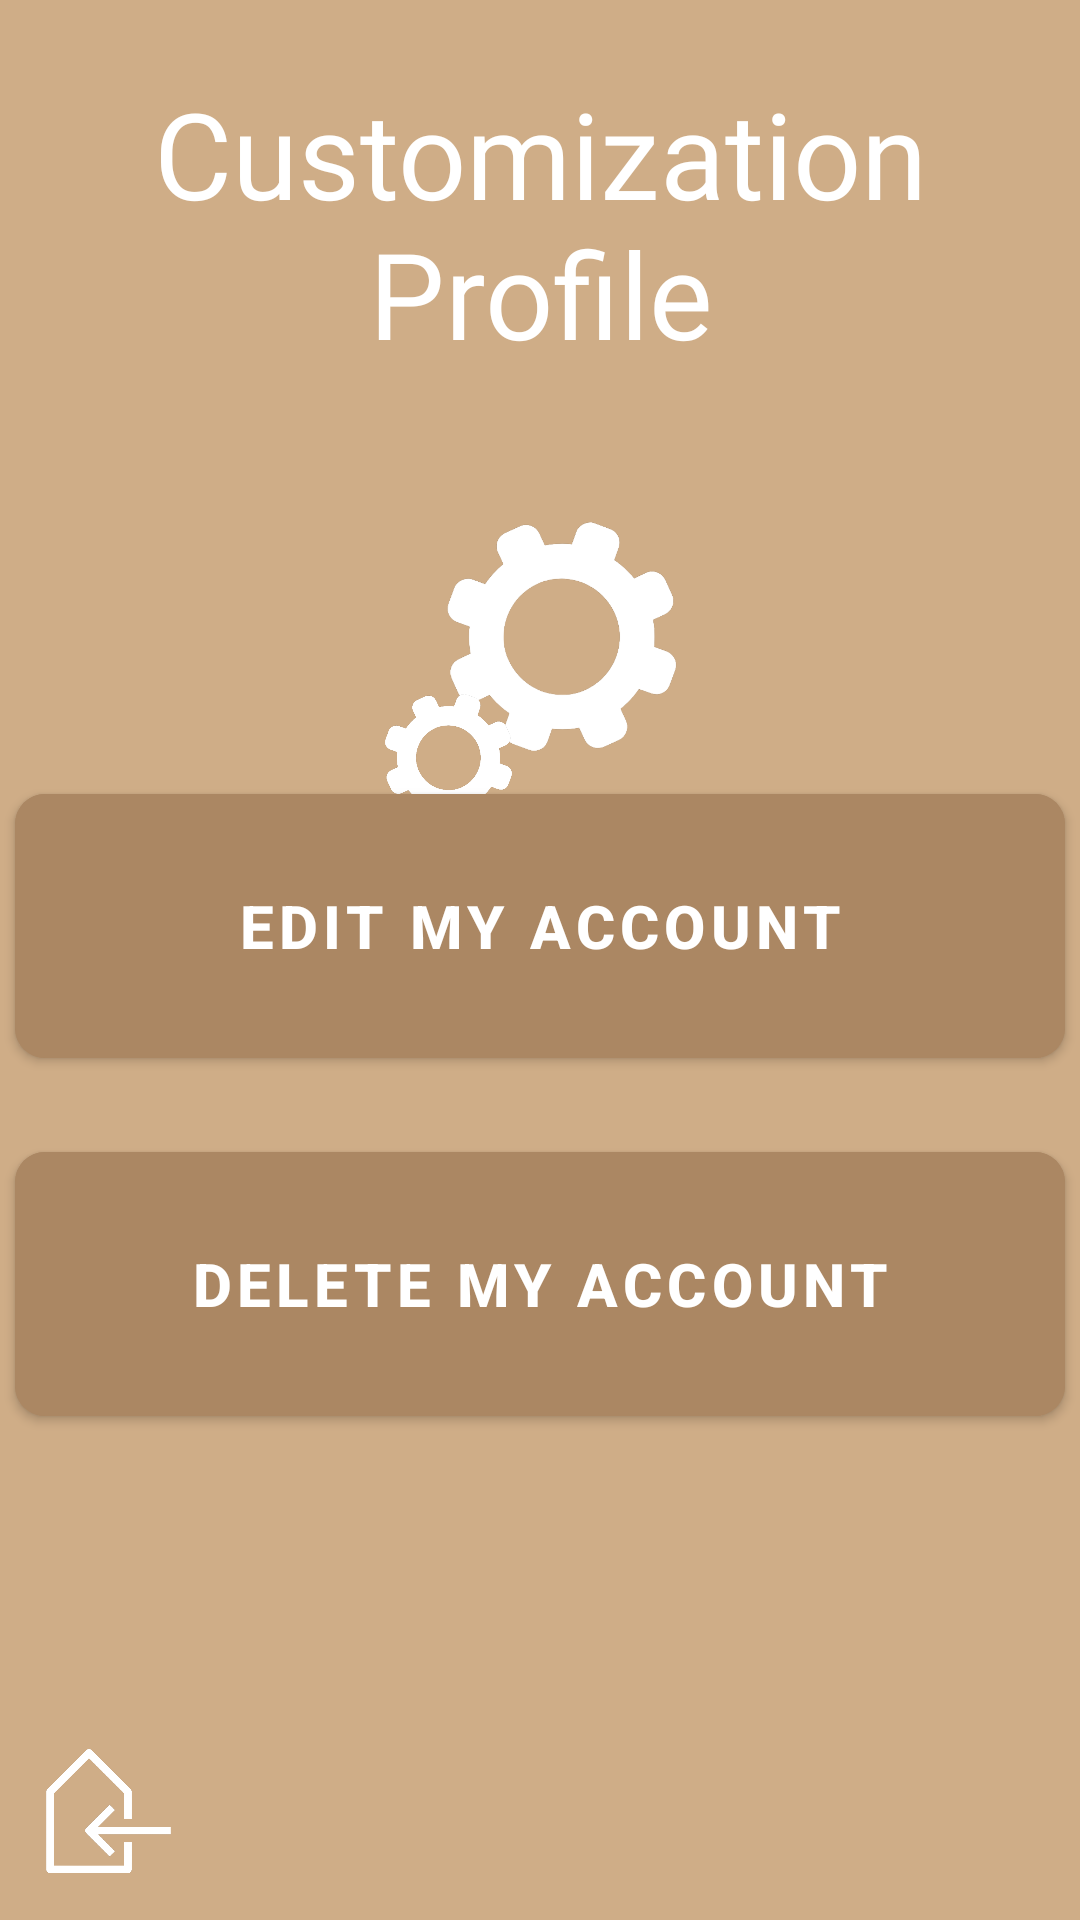

Write the Android layout XML for this screen, with the resource values it uses.
<!-- AndroidManifest.xml: application theme Theme.SmartLibrary -->
<!-- res/layout/activity_customize_user.xml -->
<?xml version="1.0" encoding="utf-8"?>
<androidx.constraintlayout.widget.ConstraintLayout xmlns:android="http://schemas.android.com/apk/res/android"
    xmlns:app="http://schemas.android.com/apk/res-auto"
    xmlns:tools="http://schemas.android.com/tools"
    android:layout_width="match_parent"
    android:layout_height="match_parent"
    android:background="#cfad87"
    tools:context=".activities.CustomizeUser">

    <TextView
        android:id="@+id/textView10"
        android:layout_width="wrap_content"
        android:layout_height="wrap_content"
        android:fontFamily="@font/architects_daughter"
        android:text="Customization Profile"
        android:textAlignment="center"
        android:textColor="@color/white"
        android:textSize="40sp"
        app:layout_constraintBottom_toBottomOf="parent"
        app:layout_constraintEnd_toEndOf="parent"
        app:layout_constraintStart_toStartOf="parent"
        app:layout_constraintTop_toTopOf="parent"
        app:layout_constraintVertical_bias="0.045" />

    <Button
        android:id="@+id/accountCustomizePage"
        android:layout_width="350dp"
        android:layout_height="100dp"
        android:backgroundTint="#ab8763"
        android:text="edit my account"
        android:textAlignment="center"
        android:textSize="20sp"
        android:textStyle="bold"
        app:cornerRadius="10dp"
        app:layout_constraintBottom_toBottomOf="parent"
        app:layout_constraintEnd_toEndOf="parent"
        app:layout_constraintHorizontal_bias="0.491"
        app:layout_constraintStart_toStartOf="parent"
        app:layout_constraintTop_toTopOf="parent"
        app:layout_constraintVertical_bias="0.479" />

    <Button
        android:id="@+id/deleteAccountCustomizePage"
        android:layout_width="350dp"
        android:layout_height="100dp"
        android:backgroundTint="#ab8763"
        android:text="Delete my account"
        android:textAlignment="center"
        android:textSize="20sp"
        android:textStyle="bold"
        app:cornerRadius="10dp"
        app:layout_constraintBottom_toBottomOf="parent"
        app:layout_constraintEnd_toEndOf="parent"
        app:layout_constraintHorizontal_bias="0.491"
        app:layout_constraintStart_toStartOf="parent"
        app:layout_constraintTop_toTopOf="parent"
        app:layout_constraintVertical_bias="0.7" />

    <ImageView
        android:id="@+id/logoutCustomizePage"
        android:layout_width="45dp"
        android:layout_height="48dp"
        app:layout_constraintBottom_toBottomOf="parent"
        app:layout_constraintEnd_toEndOf="parent"
        app:layout_constraintHorizontal_bias="0.043"
        app:layout_constraintStart_toStartOf="parent"
        app:layout_constraintTop_toTopOf="parent"
        app:layout_constraintVertical_bias="0.979"
        app:srcCompat="@drawable/logout" />

    <ImageView
        android:id="@+id/gearOneCustomization"
        android:layout_width="100dp"
        android:layout_height="90dp"
        android:layout_marginTop="168dp"
        app:layout_constraintEnd_toEndOf="parent"
        app:layout_constraintHorizontal_bias="0.527"
        app:layout_constraintStart_toStartOf="parent"
        app:layout_constraintTop_toTopOf="parent"
        app:srcCompat="@drawable/gear" />

    <ImageView
        android:id="@+id/gearTwoCustomization"
        android:layout_width="60dp"
        android:layout_height="50dp"
        android:layout_marginTop="228dp"
        app:layout_constraintEnd_toEndOf="parent"
        app:layout_constraintHorizontal_bias="0.398"
        app:layout_constraintStart_toStartOf="parent"
        app:layout_constraintTop_toTopOf="parent"
        app:srcCompat="@drawable/gear" />
</androidx.constraintlayout.widget.ConstraintLayout>
<!-- resources referenced by this layout -->
<resources>
  <color name="white">#FFFFFFFF</color>
  <!-- drawable gear: png bitmap (drawable, 28693 bytes) -->
  <!-- drawable logout: png bitmap (drawable, 17031 bytes) -->
  <style name="Theme.SmartLibrary" parent="Theme.MaterialComponents.DayNight.DarkActionBar">
          
          <item name="colorPrimary">@color/brownSofty</item>
          <item name="colorPrimaryVariant">@color/brownSofty</item>
          <item name="colorOnPrimary">@color/white</item>
          
          <item name="colorSecondary">@color/teal_200</item>
          <item name="colorSecondaryVariant">@color/teal_700</item>
          <item name="colorOnSecondary">@color/black</item>
          
          <item name="android:statusBarColor">?attr/colorPrimaryVariant</item>
          
      </style>
  <color name="brownSofty">#987450</color>
  <color name="teal_200">#FF03DAC5</color>
  <color name="teal_700">#FF018786</color>
  <color name="black">#FF000000</color>
</resources>
